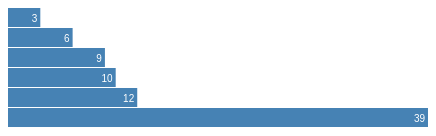
D3 v3 page, settled after 360 driven frames (6 s of simulated time); the page loaded 1 data file(s).


// ── js/index.js
var width = 420;
var barHeight = 20;

var x = d3.scale.linear()
    .range([0, width]);

var chart = d3.select('.chart')
		.attr("width", width)


// download and implement data
d3.tsv("js/people.tsv", type, function(error, data){
    x.domain([0, d3.max(data, function(d){ return d.value; })]);
		chart.attr("height", barHeight * data.length);

		var bar = chart.selectAll("g")
				.data(data)
			.enter().append("g")
				.attr('transform', function(d, i){ return "translate(0," + i * barHeight + ")"; });

		bar.append("rect")
				.attr("width", function(d){ return x(d.value); })
				.attr("height", barHeight - 1);

		bar.append("text")
				.attr("x", function(d){ return x(d.value) - 3; })
				.attr("y", barHeight / 2)
				.attr("dy", ".35em")
				.text(function(d){ return d.value; });
		
});


function type(d){
	d.value = +d.value;
	return d;
}




### data: js/people.tsv
name	value
Laney	3
Taylor	6
Peyton	9
Jacey	10
Ethan	12
Ashley	39